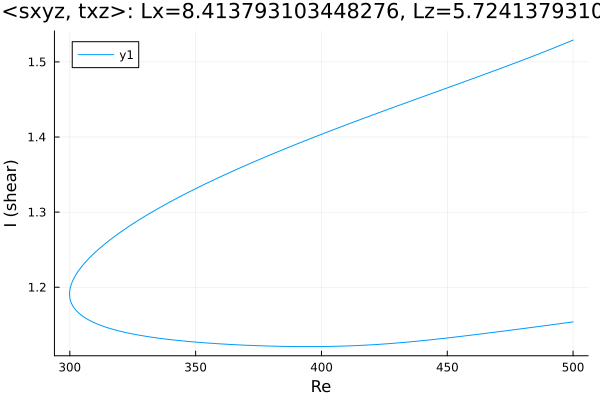

Data behind this chart, as committed beside it:
Re, shear
500.0, 1.154
498.7, 1.153
497.3, 1.153
495.9, 1.152
494.5, 1.151
493.1, 1.151
491.7, 1.15
490.3, 1.149
488.8, 1.149
487.4, 1.148
486, 1.148
484.6, 1.147
483.2, 1.146
481.8, 1.146
480.4, 1.145
478.9, 1.144
477.5, 1.144
476.1, 1.143
474.7, 1.143
473.3, 1.142
471.9, 1.141
470.5, 1.141
469, 1.14
467.6, 1.14
466.2, 1.139
464.8, 1.138
463.4, 1.138
462, 1.137
460.6, 1.137
459.1, 1.136
457.7, 1.136
456.3, 1.135
454.9, 1.134
453.5, 1.134
452.1, 1.133
450.7, 1.133
449.2, 1.132
447.8, 1.132
446.4, 1.131
445, 1.131
443.6, 1.13
442.2, 1.13
440.8, 1.129
439.3, 1.129
437.9, 1.128
436.5, 1.128
435.1, 1.127
433.7, 1.127
432.3, 1.126
430.9, 1.126
429.4, 1.126
428, 1.125
426.6, 1.125
425.2, 1.125
423.8, 1.124
422.4, 1.124
421, 1.124
419.5, 1.123
418.1, 1.123
416.7, 1.123
... 290 more rows
